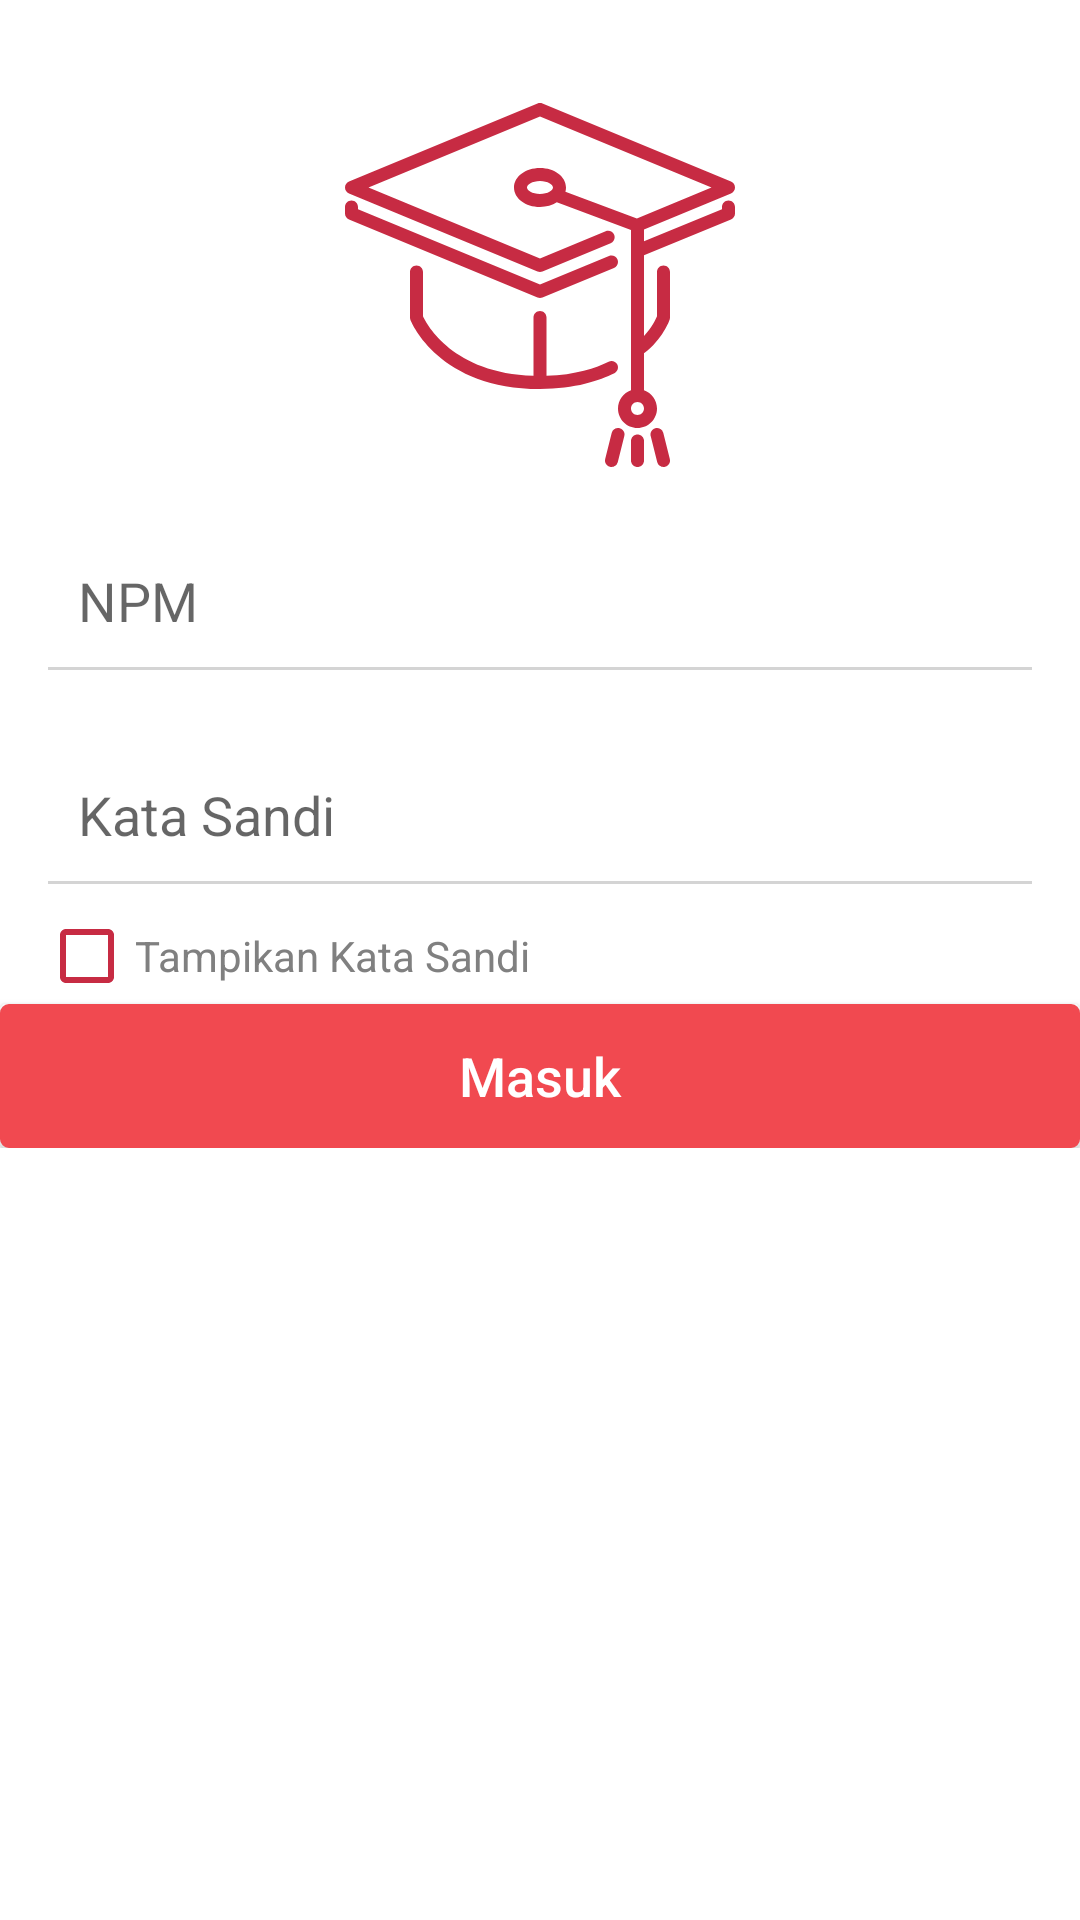

Reconstruct the res/layout file that produces this screen, plus the resources it refers to.
<!-- AndroidManifest.xml: application theme AppTheme -->
<!-- res/layout/activity_login.xml -->
<?xml version="1.0" encoding="utf-8"?>
<android.support.design.widget.CoordinatorLayout
    android:layout_width="fill_parent"
    android:layout_height="fill_parent"
    android:clipToPadding="false"
    android:background="#fff"
    xmlns:android="http://schemas.android.com/apk/res/android">

    <LinearLayout
        android:layout_width="match_parent"
        android:layout_height="wrap_content"
        android:orientation="vertical">

        <ScrollView
            android:layout_width="match_parent"
            android:layout_height="match_parent">

            <LinearLayout
                android:layout_width="match_parent"
                android:layout_height="wrap_content"
                android:orientation="vertical"
                android:focusable="true"
                android:focusableInTouchMode="true">

                <LinearLayout
                    android:layout_width="fill_parent"
                    android:layout_height="wrap_content"
                    android:background="#fff"
                    android:orientation="vertical">

                    <ImageView
                        android:layout_width="130dp"
                        android:layout_height="130dp"
                        android:src="@drawable/login"
                        android:layout_centerHorizontal="true"
                        android:layout_marginTop="30dp"
                        android:layout_marginBottom="@dimen/activity_vertical_margin"
                        android:layout_gravity="center"/>

                    <android.support.design.widget.TextInputLayout
                        android:id="@+id/tilNPM"
                        android:layout_width="match_parent"
                        android:layout_height="wrap_content"
                        android:layout_marginTop="8dp"
                        android:layout_marginBottom="8dp"
                        android:layout_marginLeft="16dp"
                        android:layout_marginRight="16dp">
                        <EditText android:id="@+id/tvNPM"
                            android:layout_width="match_parent"
                            android:layout_height="wrap_content"
                            android:inputType="textEmailAddress"
                            android:hint="NPM"
                            android:textSize="18sp"
                            android:textColorHint="#454545"
                            android:textColor="#454545"
                            android:textColorHighlight="#454545"
                            android:textColorLink="#454545"
                            android:background="@drawable/garis_2"/>
                    </android.support.design.widget.TextInputLayout>

                    <android.support.design.widget.TextInputLayout
                        android:id="@+id/tilPass"
                        android:layout_width="match_parent"
                        android:layout_height="wrap_content"
                        android:layout_marginTop="8dp"
                        android:layout_marginBottom="8dp"
                        android:layout_marginLeft="16dp"
                        android:layout_marginRight="16dp">
                        <EditText android:id="@+id/tvPass"
                            android:layout_width="match_parent"
                            android:layout_height="wrap_content"
                            android:inputType="textPassword"
                            android:hint="Kata Sandi"
                            android:textSize="18sp"
                            android:textColorHint="#454545"
                            android:textColor="#454545"
                            android:background="@drawable/garis_2"/>
                    </android.support.design.widget.TextInputLayout>

                    <CheckBox
                        android:id="@+id/cbShowPwd"
                        android:layout_width="wrap_content"
                        android:layout_height="wrap_content"
                        android:layout_marginStart="13dp"
                        android:layout_below="@+id/edit_text_password_activity_main"
                        android:textSize="14sp"
                        android:buttonTint="@color/colorPrimary"
                        android:textColor="@color/colorSc2"
                        android:text="Tampikan Kata Sandi"  />

                    <Button
                        android:layout_width="match_parent"
                        android:layout_height="wrap_content"
                        android:layout_marginRight="@dimen/activity_horizontal_margin"
                        android:layout_marginLeft="@dimen/activity_horizontal_margin"
                        android:text="Masuk"
                        android:textSize="18sp"
                        android:id="@+id/btMasuk"
                        android:background="@drawable/rounded_button"
                        android:layout_below="@id/edit_text_password_activity_main"
                        android:textColor="@android:color/white"
                        android:layout_marginTop="@dimen/activity_vertical_margin"
                        android:elevation="5dp"
                        android:onClick="login"/>

                </LinearLayout>


            </LinearLayout>

        </ScrollView>

    </LinearLayout>

    <LinearLayout
        android:layout_width="fill_parent"
        android:layout_height="wrap_content"
        android:background="@android:color/black"
        android:alpha="0.7"
        android:clickable="true"
        android:visibility="gone"
        android:orientation="vertical">

        <ProgressBar
            android:layout_width="wrap_content"
            android:layout_height="wrap_content"
            android:layout_centerInParent="true"
            />

    </LinearLayout>

</android.support.design.widget.CoordinatorLayout>
<!-- resources referenced by this layout -->
<resources>
  <color name="colorPrimary">#C72B43</color>
  <color name="colorSc2">#808080</color>
  <!-- drawable garis_2 (drawable) -->
  <?xml version="1.0" encoding="utf-8"?>
  <layer-list xmlns:android="http://schemas.android.com/apk/res/android" >
      <item
          android:bottom="-1dp"
          android:left="-2dp"
          android:right="-2dp"
          android:top="-2dp">
          <shape android:shape="rectangle" >
              <stroke
                  android:width="2dp"
                  android:color="#d4d4d4" />
  
              <solid android:color="#FFFFFF" />
  
              <padding android:left="10dp"
                  android:right="10dp"
                  android:top="10dp"
                  android:bottom="10dp" />
          </shape>
      </item>
  </layer-list>
  <!-- drawable login: vector/xml drawable (drawable, 3795 chars, omitted) -->
  <!-- drawable rounded_button (drawable) -->
  <?xml version="1.0" encoding="utf-8"?>
  <selector xmlns:android="http://schemas.android.com/apk/res/android">
      <item>
          <shape android:shape="rectangle">
              <solid android:color="@color/colorBt"/>
              <stroke android:color="@color/colorBt" android:width="2dp" />
              <corners android:radius="2dp" />
          </shape>
      </item>
  </selector>
  <style name="AppTheme" parent="Theme.AppCompat.Light.NoActionBar">
          
          <item name="colorPrimary">@color/colorPrimary</item>
          <item name="colorPrimaryDark">@color/colorPrimaryDark</item>
          <item name="colorAccent">@color/colorPrimary</item>
          <item name="android:textColorSecondary">@color/colorPrimary</item>
          <item name="android:textAllCaps">false</item>
      </style>
  <color name="colorBt">#F14950</color>
  <color name="colorPrimaryDark">#C72B43</color>
</resources>
